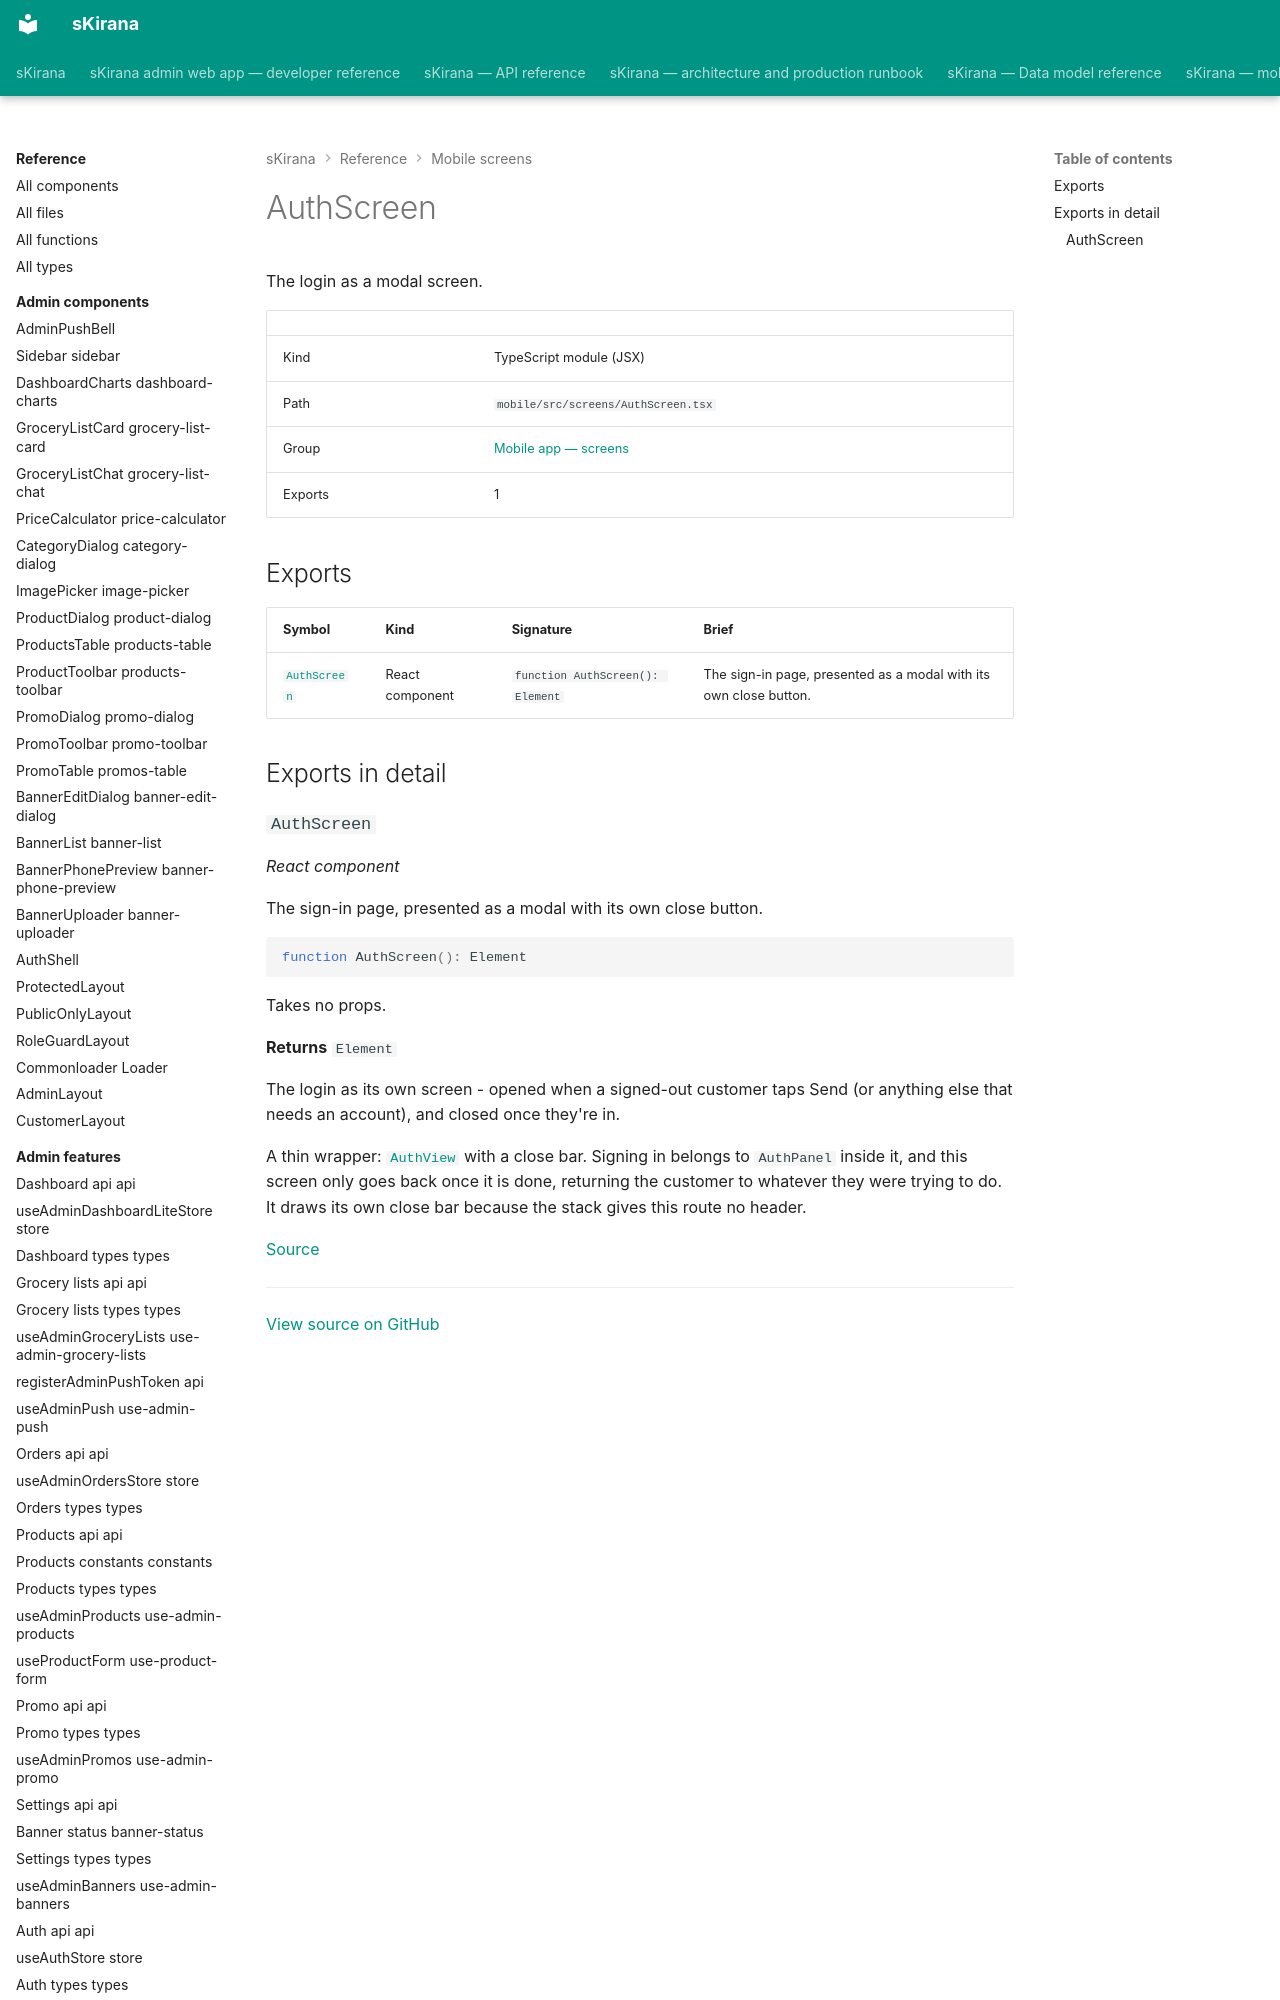

repository: shiv-anshu-gupta/TypeScriptProject · page: reference/mobile-screens/screens-auth-screen/index.html · generator: mkdocs

# AuthScreen

The login as a modal screen.

|  |  |
|---|---|
| Kind | TypeScript module (JSX) |
| Path | `mobile/src/screens/AuthScreen.tsx` |
| Group | [Mobile app — screens](index.md) |
| Exports | 1 |
